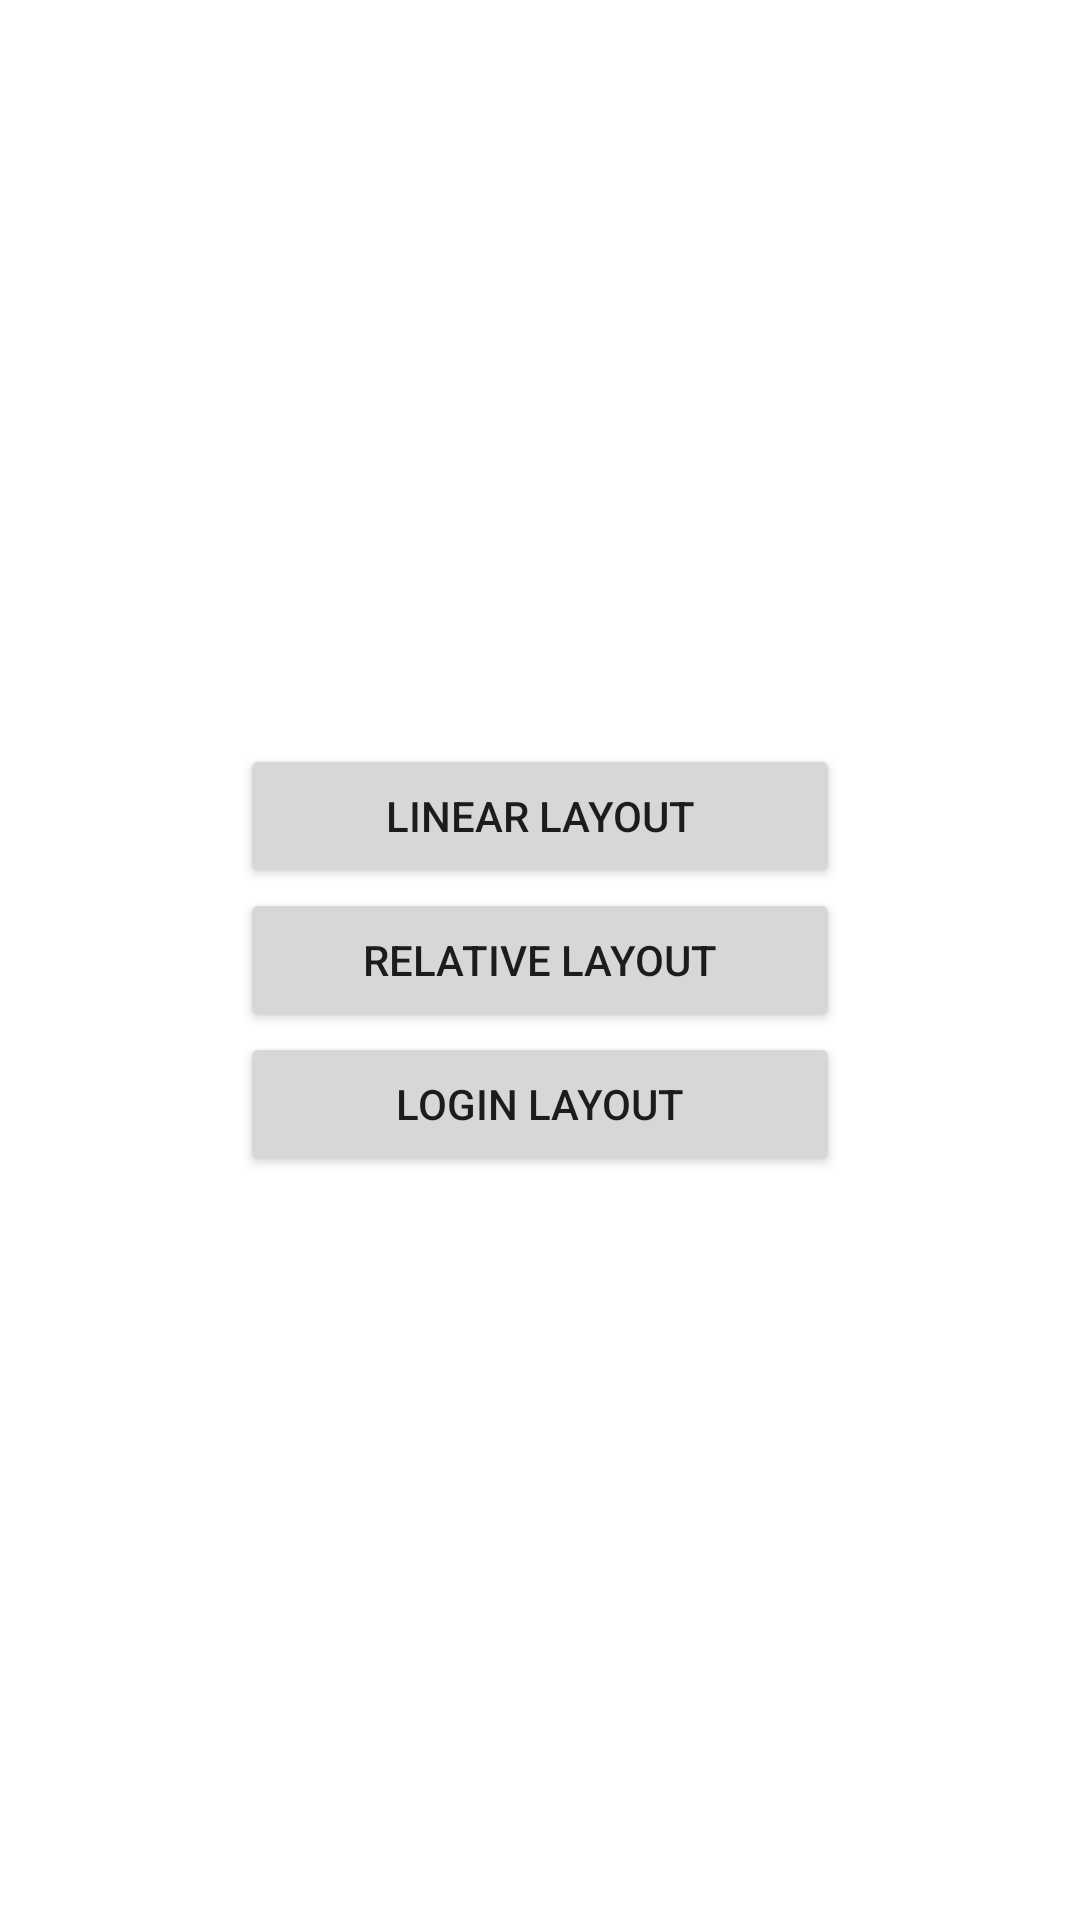

Android layout source for this screen:
<!-- AndroidManifest.xml: application theme Theme.PboAndroid -->
<!-- res/layout/activity_home.xml -->
<?xml version="1.0" encoding="utf-8"?>
<LinearLayout xmlns:android="http://schemas.android.com/apk/res/android"
    xmlns:app="http://schemas.android.com/apk/res-auto"
    xmlns:tools="http://schemas.android.com/tools"
    android:layout_width="match_parent"
    android:layout_height="match_parent"
    android:gravity="center"
    android:orientation="vertical"
    tools:context=".activities.HomeActivity">

    <Button
        android:id="@+id/linearButton"
        android:layout_width="200dp"
        android:layout_height="wrap_content"
        android:text="Linear Layout" />

    <Button
        android:id="@+id/relativeButton"
        android:layout_width="200dp"
        android:layout_height="wrap_content"
        android:text="Relative Layout" />

    <Button
        android:id="@+id/loginButton"
        android:layout_width="200dp"
        android:layout_height="wrap_content"
        android:text="Login Layout" />

</LinearLayout>
<!-- resources referenced by this layout -->
<resources>
  <style name="Theme.PboAndroid" parent="Theme.MaterialComponents.DayNight.DarkActionBar">
          
          <item name="colorPrimary">@color/purple_500</item>
          <item name="colorPrimaryVariant">@color/purple_700</item>
          <item name="colorOnPrimary">@color/white</item>
          
          <item name="colorSecondary">@color/teal_200</item>
          <item name="colorSecondaryVariant">@color/teal_700</item>
          <item name="colorOnSecondary">@color/black</item>
          
          <item name="android:statusBarColor">?attr/colorPrimaryVariant</item>
          
      </style>
  <!-- not gathered from this repository: default colours our renderer supplied (Android Studio template values) -->
  <color name="purple_500">#FF6200EE</color>
  <color name="purple_700">#FF3700B3</color>
  <color name="teal_200">#FF03DAC5</color>
  <color name="teal_700">#FF018786</color>
  <color name="black">#FF000000</color>
  <color name="white">#FFFFFFFF</color>
</resources>
